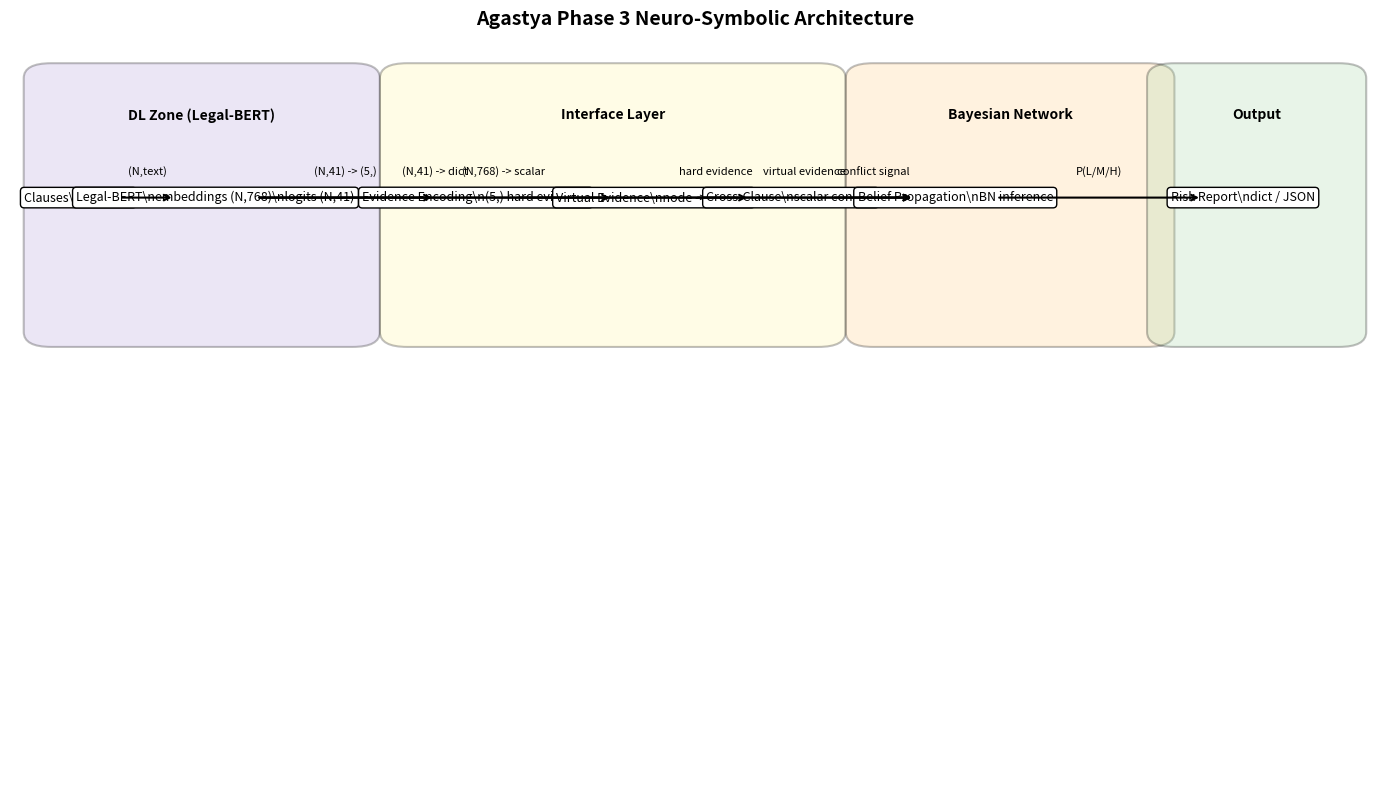

The script that saved this image: (Note: this script raises an exception after producing the figure.)
"""Generate Phase 3 architecture diagram with tensor-shape labels."""

from __future__ import annotations

import matplotlib.pyplot as plt
from matplotlib.patches import FancyBboxPatch


def add_zone(ax, xy, width, height, color, title):
    patch = FancyBboxPatch(
        xy,
        width,
        height,
        boxstyle="round,pad=0.02",
        linewidth=1.5,
        edgecolor="black",
        facecolor=color,
        alpha=0.25,
    )
    ax.add_patch(patch)
    ax.text(
        xy[0] + width / 2,
        xy[1] + height - 0.04,
        title,
        ha="center",
        va="top",
        fontsize=10,
        weight="bold",
    )


def main() -> None:
    fig, ax = plt.subplots(figsize=(14, 8))
    ax.set_xlim(0, 1)
    ax.set_ylim(0, 1)
    ax.axis("off")

    add_zone(ax, (0.03, 0.60), 0.22, 0.34, "#b39ddb", "DL Zone (Legal-BERT)")
    add_zone(ax, (0.29, 0.60), 0.30, 0.34, "#fff59d", "Interface Layer")
    add_zone(ax, (0.63, 0.60), 0.20, 0.34, "#ffcc80", "Bayesian Network")
    add_zone(ax, (0.85, 0.60), 0.12, 0.34, "#a5d6a7", "Output")

    boxes = {
        "input": (0.05, 0.78, "Clauses\\n(text list)"),
        "bert": (0.15, 0.78, "Legal-BERT\\nembeddings (N,768)\\nlogits (N,41)"),
        "encoder": (0.34, 0.78, "Evidence Encoding\\n(5,) hard evidence"),
        "virtual": (0.47, 0.78, "Virtual Evidence\\nnode -> [P0,P1]"),
        "features": (0.57, 0.78, "Cross-Clause\\nscalar conflict"),
        "bn": (0.69, 0.78, "Belief Propagation\\nBN inference"),
        "risk": (0.90, 0.78, "Risk Report\\ndict / JSON"),
    }

    for x, y, label in boxes.values():
        ax.text(
            x,
            y,
            label,
            ha="center",
            va="center",
            fontsize=9,
            bbox=dict(boxstyle="round,pad=0.3", facecolor="white", edgecolor="black"),
        )

    arrows = [
        ("input", "bert", "(N,text)"),
        ("bert", "encoder", "(N,41) -> (5,)"),
        ("bert", "virtual", "(N,41) -> dict"),
        ("bert", "features", "(N,768) -> scalar"),
        ("encoder", "bn", "hard evidence"),
        ("virtual", "bn", "virtual evidence"),
        ("features", "bn", "conflict signal"),
        ("bn", "risk", "P(L/M/H)"),
    ]
    for src, dst, label in arrows:
        x1, y1, _ = boxes[src]
        x2, y2, _ = boxes[dst]
        ax.annotate(
            "",
            xy=(x2 - 0.03, y2),
            xytext=(x1 + 0.03, y1),
            arrowprops=dict(arrowstyle="->", lw=1.5, color="black"),
        )
        ax.text((x1 + x2) / 2, y1 + 0.03, label, fontsize=8, ha="center")

    ax.set_title("Agastya Phase 3 Neuro-Symbolic Architecture", fontsize=14, weight="bold")
    fig.tight_layout()
    fig.savefig("reports/phase3/figures/architecture_diagram.png", dpi=300)
    fig.savefig("reports/phase3/figures/architecture_diagram.svg")


if __name__ == "__main__":
    main()
